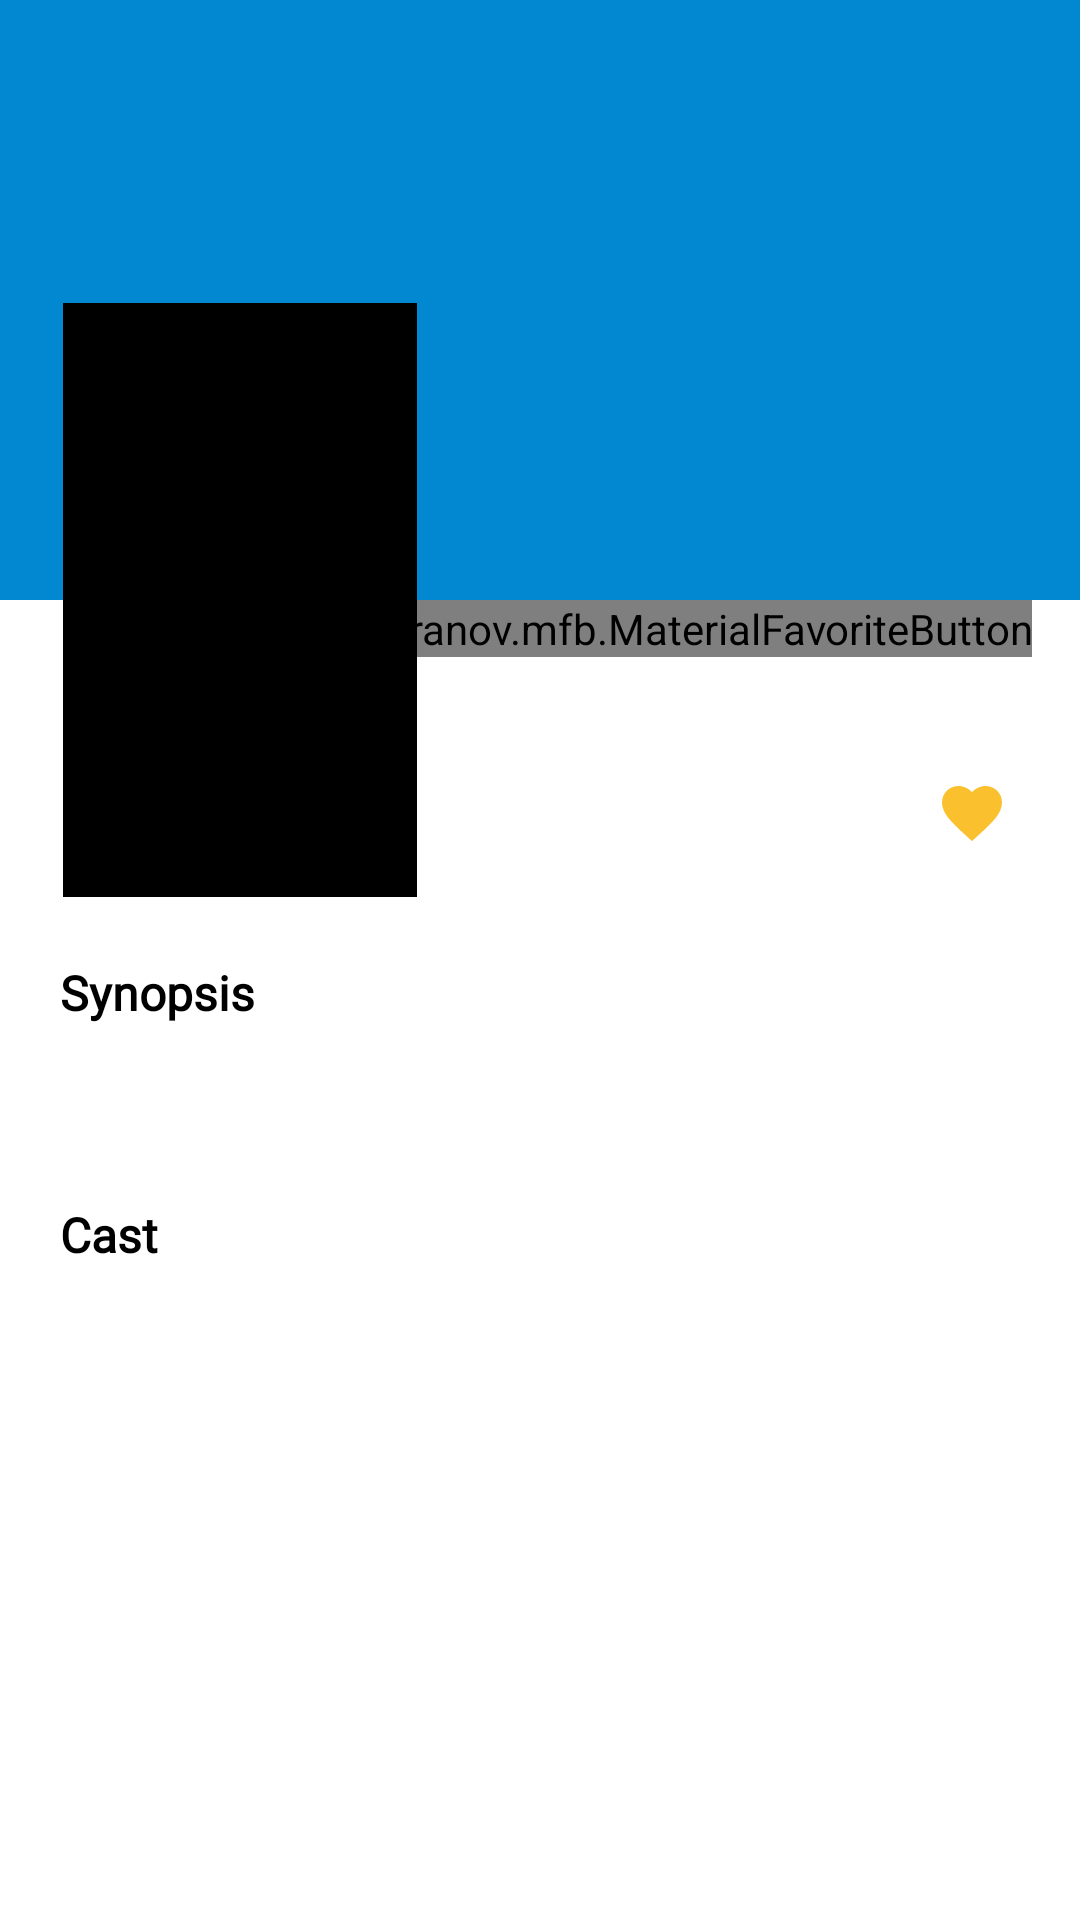

Produce the Android XML layout that renders to this screen, including the resource entries it uses.
<!-- AndroidManifest.xml: activity theme AppTheme -->
<!-- res/layout/activity_movie.xml -->
<?xml version="1.0" encoding="utf-8"?>
<android.support.v4.widget.NestedScrollView xmlns:android="http://schemas.android.com/apk/res/android"
    xmlns:tools="http://schemas.android.com/tools"
    android:layout_width="match_parent"
    android:layout_height="match_parent"
    android:fillViewport="true"
    android:background="@color/white"
    tools:context=".activities.MovieActivity">

    <RelativeLayout
        android:layout_width="match_parent"
        android:layout_height="match_parent" >

        <ImageView
            android:id="@+id/backdrop"
            android:scaleType="centerCrop"
            android:layout_width="match_parent"
            android:src="@color/colorPrimaryDark"
            android:layout_height="200dp"
            android:contentDescription="@string/desc_cover"/>

        <android.support.v7.widget.Toolbar
            android:id="@+id/toolbarMovie"
            android:layout_width="match_parent"
            android:layout_height="wrap_content" />

        <ImageView
            android:id="@+id/poster"
            android:layout_width="120dp"
            android:layout_height="200dp"
            android:layout_marginTop="100dp"
            android:src="@color/black"
            android:layout_marginStart="20dp"
            android:padding="1dp"
            android:elevation="5dp"
            android:transitionName="@string/img_trans"
            android:contentDescription="@string/desc_poster"/>

        <TextView
            android:id="@+id/title_tv"
            android:layout_width="wrap_content"
            android:layout_height="wrap_content"
            android:layout_below="@id/backdrop"
            android:layout_toEndOf="@id/poster"
            android:layout_toStartOf="@id/favorite"
            android:layout_margin="16dp"
            android:maxLines="3"
            android:ellipsize="end"
            android:textColor="@color/black"
            style="@style/Base.TextAppearance.AppCompat.Title"
            tools:text="Title Here"/>

        <com.github.ivbaranov.mfb.MaterialFavoriteButton
            android:id="@+id/favorite"
            android:layout_width="wrap_content"
            android:layout_height="wrap_content"
            android:layout_below="@id/backdrop"
            android:layout_alignParentEnd="true"
            android:layout_marginEnd="16dp" />

        <TextView
            android:id="@+id/releaseDate"
            android:layout_width="wrap_content"
            android:layout_height="wrap_content"
            android:layout_below="@id/title_tv"
            android:textColor="@color/black"
            tools:text="Release date"
            android:layout_toEndOf="@id/poster"
            android:layout_marginStart="16dp"/>

        <TextView
            android:id="@+id/favorites"
            android:layout_width="wrap_content"
            android:layout_height="wrap_content"
            tools:text="Favs"
            android:layout_below="@id/title_tv"
            android:textColor="@color/black"
            android:layout_marginEnd="16dp"
            android:layout_alignParentEnd="true"
            android:drawableStart="@drawable/fav"
            android:drawablePadding="8dp"/>

        <TextView
            android:id="@+id/synopsis"
            android:layout_below="@id/poster"
            tools:text="Synopsis Title"
            android:text="@string/synopsis"
            style="@style/Heading"/>


        <TextView
            android:id="@+id/overview"
            android:layout_width="wrap_content"
            android:layout_height="wrap_content"
            android:layout_below="@id/synopsis"
            android:textColor="@color/black"
            tools:text="Synopsis"
            android:layout_marginStart="20dp"
            android:layout_marginEnd="16dp" />

        <TextView
            android:id="@+id/labelCaste"
            style="@style/Heading"
            tools:text="Cast"
            android:text="@string/cast"
            android:layout_below="@id/overview"/>

        <android.support.v7.widget.RecyclerView
            android:layout_width="wrap_content"
            android:layout_height="wrap_content"
            android:id="@+id/castRcl"
            android:layout_below="@id/labelCaste"
            android:layout_marginLeft="16dp"
            android:layout_marginRight="16dp" />

        <TextView
            android:id="@+id/labelTrailers"
            style="@style/Heading"
            tools:text="Trailers"
            android:text="@string/trailers"
            android:visibility="gone"
            android:layout_below="@id/castRcl"/>

        <android.support.v7.widget.RecyclerView
            android:layout_width="wrap_content"
            android:layout_height="wrap_content"
            android:id="@+id/trailerRcl"
            android:layout_below="@id/labelTrailers"
            android:layout_marginLeft="16dp"
            android:layout_marginRight="16dp" />

        <TextView
            android:id="@+id/labelReviews"
            style="@style/Heading"
            tools:text="Reviews"
            android:text="@string/reviews"
            android:visibility="gone"
            android:layout_below="@id/trailerRcl"/>

        <android.support.v7.widget.RecyclerView
            android:layout_width="wrap_content"
            android:layout_height="wrap_content"
            android:id="@+id/reviewsRcl"
            android:nestedScrollingEnabled="false"
            android:layout_below="@id/labelReviews"
            android:layout_marginLeft="16dp"
            android:layout_marginRight="16dp" />


    </RelativeLayout>
    
</android.support.v4.widget.NestedScrollView>
<!-- resources referenced by this layout -->
<resources>
  <color name="black">#000000</color>
  <color name="colorPrimaryDark">#0288D1</color>
  <color name="white">#ffffff</color>
  <!-- drawable fav (drawable) -->
  <?xml version="1.0" encoding="UTF-8" standalone="no"?>
  <vector xmlns:android="http://schemas.android.com/apk/res/android" android:height="24dp" android:viewportHeight="24.0" android:viewportWidth="24.0" android:width="24dp">
      <path android:fillColor="#FBC02D" android:pathData="M12,21.35l-1.45,-1.32C5.4,15.36 2,12.28 2,8.5 2,5.42 4.42,3 7.5,3c1.74,0 3.41,0.81 4.5,2.09C13.09,3.81 14.76,3 16.5,3 19.58,3 22,5.42 22,8.5c0,3.78 -3.4,6.86 -8.55,11.54L12,21.35z"/>
  </vector>
  <string name="cast">Cast</string>
  <string name="desc_cover">Cover Image</string>
  <string name="desc_poster">Movie Poster</string>
  <string name="img_trans">image_transition</string>
  <string name="reviews">Reviews</string>
  <string name="synopsis">Synopsis</string>
  <string name="trailers">Trailers</string>
  <style name="Heading">
          <item name="android:layout_height">wrap_content</item>
          <item name="android:layout_width">match_parent</item>
          <item name="android:textSize">16sp</item>
          <item name="android:fontFamily">@font/lato_regular</item>
          <item name="android:layout_margin">20dp</item>
          <item name="android:textStyle">bold</item>
          <item name="android:textColor">@color/black</item>
      </style>
  <style name="AppTheme" parent="Theme.AppCompat.Light.NoActionBar">
          
          <item name="colorPrimary">@color/colorPrimary</item>
          <item name="colorPrimaryDark">@color/colorPrimaryDark</item>
          <item name="colorAccent">@color/colorAccent</item>
          <item name="android:windowContentTransitions">true</item>
          <item name="colorControlNormal">?android:attr/colorControlNormal</item>
      </style>
  <color name="colorPrimary">#03A9F4</color>
  <color name="colorAccent">#FFC107</color>
</resources>
